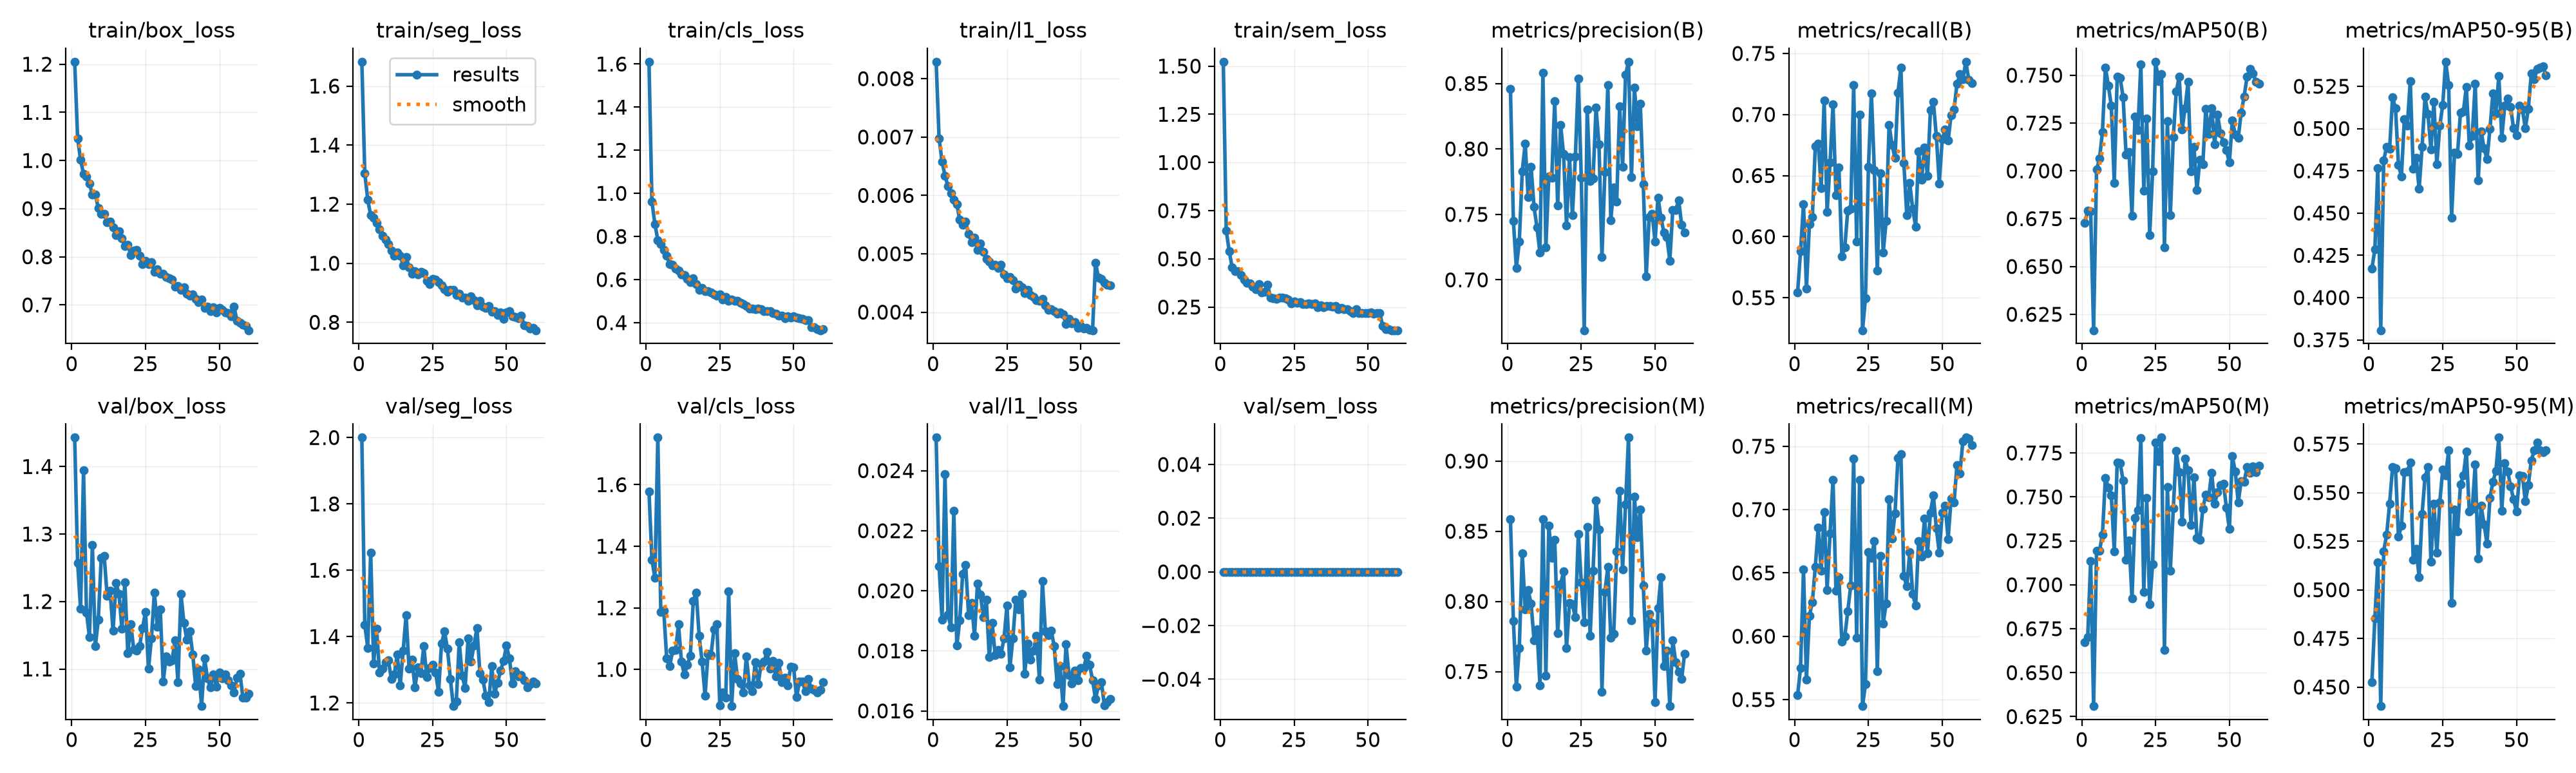

Source data for this figure (header and first rows):
epoch, time, train/box_loss, train/seg_loss, train/cls_loss, train/l1_loss, train/sem_loss, metrics/precision(B), metrics/recall(B), metrics/mAP50(B), metrics/mAP50-95(B), metrics/precision(M), metrics/recall(M), metrics/mAP50(M), metrics/mAP50-95(M), val/box_loss, val/seg_loss, val/cls_loss, val/l1_loss, val/sem_loss, lr/pg0, lr/pg1, lr/pg2
1, 22.26, 1.205, 1.682, 1.611, 0.00829, 1.523, 0.846, 0.5542, 0.673, 0.4172, 0.8585, 0.5537, 0.6673, 0.4526, 1.443, 2, 1.577, 0.0251, 0, 0.0005533, 0.0005533, 0.04522
2, 42.46, 1.046, 1.305, 0.9601, 0.00698, 0.6469, 0.7448, 0.588, 0.6792, 0.4284, 0.7862, 0.5749, 0.6701, 0.4852, 1.257, 1.435, 1.356, 0.02081, 0, 0.0009811, 0.0009811, 0.001229
3, 63.12, 1.001, 1.215, 0.8582, 0.00658, 0.5402, 0.7092, 0.6266, 0.679, 0.4766, 0.7394, 0.6526, 0.7135, 0.5143, 1.189, 1.366, 1.298, 0.01904, 0, 0.000967, 0.000967, 0.000967
4, 83.56, 0.9722, 1.162, 0.7828, 0.00634, 0.4571, 0.7293, 0.5576, 0.6167, 0.3807, 0.7668, 0.5657, 0.631, 0.4402, 1.395, 1.654, 1.753, 0.02389, 0, 0.0009505, 0.0009505, 0.0009505
5, 103.9, 0.9668, 1.154, 0.7636, 0.00616, 0.4354, 0.7829, 0.6104, 0.7006, 0.4812, 0.8342, 0.6162, 0.7192, 0.5199, 1.183, 1.318, 1.186, 0.01921, 0, 0.000934, 0.000934, 0.000934
6, 124.3, 0.952, 1.137, 0.7381, 0.00604, 0.4348, 0.8043, 0.6158, 0.7064, 0.4893, 0.7942, 0.627, 0.7193, 0.5285, 1.148, 1.423, 1.191, 0.01879, 0, 0.0009175, 0.0009175, 0.0009175
7, 144.9, 0.9289, 1.115, 0.712, 0.00593, 0.4149, 0.7632, 0.6742, 0.7204, 0.488, 0.808, 0.6548, 0.7286, 0.5444, 1.284, 1.292, 1.036, 0.02267, 0, 0.000901, 0.000901, 0.000901
8, 165.4, 0.9295, 1.093, 0.6721, 0.00585, 0.3932, 0.7861, 0.6762, 0.7541, 0.5184, 0.7984, 0.6859, 0.7609, 0.5632, 1.133, 1.304, 1.01, 0.01817, 0, 0.0008845, 0.0008845, 0.0008845
9, 185.9, 0.9013, 1.079, 0.6684, 0.00558, 0.3756, 0.7557, 0.64, 0.7446, 0.5119, 0.7723, 0.6519, 0.7552, 0.5624, 1.173, 1.323, 1.061, 0.01901, 0, 0.000868, 0.000868, 0.000868
10, 206.2, 0.8892, 1.065, 0.6514, 0.0055, 0.3743, 0.7399, 0.7116, 0.7339, 0.4785, 0.7803, 0.698, 0.7508, 0.5273, 1.265, 1.328, 1.062, 0.02057, 0, 0.0008515, 0.0008515, 0.0008515
11, 226.8, 0.8885, 1.043, 0.6417, 0.00555, 0.3571, 0.7207, 0.6201, 0.6937, 0.4718, 0.7401, 0.6367, 0.7192, 0.5329, 1.267, 1.272, 1.146, 0.02086, 0, 0.000835, 0.000835, 0.000835
12, 247.1, 0.8724, 1.025, 0.6246, 0.00534, 0.3422, 0.8579, 0.6606, 0.7491, 0.5057, 0.8586, 0.6815, 0.7695, 0.5605, 1.208, 1.286, 1.025, 0.01918, 0, 0.0008185, 0.0008185, 0.0008185
13, 267.9, 0.8737, 1.037, 0.6209, 0.0052, 0.3681, 0.725, 0.7081, 0.7485, 0.5018, 0.7472, 0.7237, 0.7691, 0.5609, 1.216, 1.346, 0.9837, 0.0196, 0, 0.000802, 0.000802, 0.000802
14, 289.2, 0.8617, 1.026, 0.6023, 0.00528, 0.3242, 0.7791, 0.634, 0.7385, 0.528, 0.8538, 0.636, 0.7592, 0.5654, 1.157, 1.253, 1.014, 0.0185, 0, 0.0007855, 0.0007855, 0.0007855
15, 310.2, 0.8455, 0.9932, 0.587, 0.00507, 0.3302, 0.778, 0.6567, 0.7085, 0.476, 0.8312, 0.6465, 0.7144, 0.5154, 1.227, 1.357, 1.045, 0.02023, 0, 0.000769, 0.000769, 0.000769
16, 330.8, 0.8525, 1.021, 0.6063, 0.00518, 0.3655, 0.8366, 0.5841, 0.71, 0.4826, 0.844, 0.5958, 0.7253, 0.521, 1.212, 1.465, 1.222, 0.01988, 0, 0.0007525, 0.0007525, 0.0007525
17, 351.6, 0.8379, 0.9871, 0.5805, 0.00503, 0.3004, 0.7566, 0.5915, 0.6767, 0.4642, 0.7772, 0.5999, 0.6922, 0.5066, 1.159, 1.303, 1.25, 0.01912, 0, 0.000736, 0.000736, 0.000736
18, 372.7, 0.8225, 0.9651, 0.552, 0.00491, 0.2952, 0.8184, 0.6215, 0.7283, 0.489, 0.8124, 0.6198, 0.7379, 0.539, 1.229, 1.33, 1.109, 0.0197, 0, 0.0007195, 0.0007195, 0.0007195
19, 393.4, 0.8248, 0.9725, 0.5606, 0.00487, 0.2923, 0.796, 0.623, 0.7214, 0.5187, 0.8213, 0.6399, 0.7426, 0.5579, 1.123, 1.247, 1.025, 0.01779, 0, 0.000703, 0.000703, 0.000703
20, 414.1, 0.8041, 0.962, 0.5465, 0.0048, 0.3003, 0.7415, 0.724, 0.7556, 0.5085, 0.7669, 0.7403, 0.7836, 0.5631, 1.167, 1.307, 0.9147, 0.01892, 0, 0.0006865, 0.0006865, 0.0006865
21, 434.8, 0.8132, 0.97, 0.5456, 0.00481, 0.2983, 0.7938, 0.596, 0.6895, 0.4877, 0.7991, 0.5989, 0.696, 0.5143, 1.129, 1.29, 1.05, 0.01786, 0, 0.00067, 0.00067, 0.00067
22, 455.5, 0.8148, 0.9663, 0.5408, 0.00476, 0.2958, 0.7495, 0.7, 0.7272, 0.5159, 0.798, 0.7235, 0.7492, 0.5444, 1.127, 1.371, 1.046, 0.01804, 0, 0.0006535, 0.0006535, 0.0006535
23, 476.2, 0.8017, 0.9398, 0.5302, 0.00481, 0.2883, 0.7943, 0.5234, 0.6664, 0.4788, 0.7886, 0.5448, 0.689, 0.519, 1.134, 1.278, 1.13, 0.01791, 0, 0.000637, 0.000637, 0.000637
24, 497, 0.7849, 0.9298, 0.5255, 0.00465, 0.2699, 0.8535, 0.5498, 0.6997, 0.5016, 0.8482, 0.5621, 0.7118, 0.5451, 1.161, 1.306, 1.147, 0.01841, 0, 0.0006205, 0.0006205, 0.0006205
25, 517.5, 0.7919, 0.9459, 0.5319, 0.00458, 0.2782, 0.778, 0.6571, 0.7571, 0.5141, 0.8137, 0.6667, 0.7807, 0.5618, 1.185, 1.316, 0.8823, 0.01951, 0, 0.000604, 0.000604, 0.000604
26, 538.3, 0.7847, 0.9445, 0.5071, 0.0046, 0.2727, 0.6615, 0.7174, 0.7469, 0.5395, 0.7852, 0.6622, 0.7703, 0.559, 1.1, 1.292, 0.9243, 0.01745, 0, 0.0005875, 0.0005875, 0.0005875
27, 559.1, 0.7887, 0.9357, 0.5184, 0.00455, 0.275, 0.8302, 0.6546, 0.7505, 0.5259, 0.8531, 0.675, 0.7837, 0.5717, 1.145, 1.233, 0.9083, 0.01842, 0, 0.000571, 0.000571, 0.000571
28, 580.1, 0.7683, 0.9254, 0.5007, 0.0044, 0.265, 0.7754, 0.5725, 0.6601, 0.4473, 0.7754, 0.5725, 0.6628, 0.4933, 1.213, 1.379, 1.253, 0.01971, 0, 0.0005545, 0.0005545, 0.0005545
29, 600.9, 0.7738, 0.9116, 0.5081, 0.00447, 0.2648, 0.7774, 0.6519, 0.7261, 0.4858, 0.8221, 0.6637, 0.7557, 0.5413, 1.162, 1.416, 0.8807, 0.01938, 0, 0.000538, 0.000538, 0.000538
30, 621.8, 0.7652, 0.9022, 0.502, 0.00443, 0.2677, 0.8315, 0.5869, 0.6768, 0.4849, 0.8718, 0.6099, 0.7081, 0.5299, 1.188, 1.364, 1.053, 0.0199, 0, 0.0005215, 0.0005215, 0.0005215
31, 642.3, 0.7645, 0.9106, 0.5002, 0.00433, 0.2644, 0.8034, 0.6126, 0.7176, 0.5092, 0.8512, 0.6258, 0.7434, 0.5541, 1.081, 1.272, 0.968, 0.01724, 0, 0.000505, 0.000505, 0.000505
32, 662.9, 0.7584, 0.91, 0.4913, 0.00438, 0.2705, 0.7174, 0.6916, 0.7414, 0.5103, 0.7357, 0.7081, 0.776, 0.5589, 1.119, 1.19, 0.9551, 0.01824, 0, 0.0004885, 0.0004885, 0.0004885
33, 683.5, 0.7552, 0.893, 0.4851, 0.00429, 0.2506, 0.7825, 0.675, 0.7493, 0.5245, 0.8065, 0.6771, 0.764, 0.571, 1.111, 1.205, 0.9249, 0.01771, 0, 0.000472, 0.000472, 0.000472
34, 704.1, 0.7526, 0.8975, 0.4772, 0.00426, 0.2579, 0.8488, 0.6643, 0.7217, 0.4901, 0.8248, 0.6968, 0.7359, 0.5404, 1.113, 1.383, 1.042, 0.01801, 0, 0.0004555, 0.0004555, 0.0004555
35, 724.6, 0.7378, 0.8834, 0.4659, 0.00421, 0.2502, 0.7456, 0.7178, 0.7329, 0.4957, 0.7739, 0.7409, 0.7716, 0.5415, 1.143, 1.282, 0.9476, 0.01851, 0, 0.000439, 0.000439, 0.000439
36, 745.3, 0.7393, 0.8829, 0.466, 0.00419, 0.2556, 0.7706, 0.7384, 0.7466, 0.5267, 0.7771, 0.7438, 0.7652, 0.5645, 1.081, 1.245, 0.9295, 0.01704, 0, 0.0004225, 0.0004225, 0.0004225
37, 765.9, 0.7311, 0.8729, 0.4637, 0.00423, 0.2553, 0.76, 0.6605, 0.6998, 0.4692, 0.8356, 0.6475, 0.7339, 0.5162, 1.211, 1.395, 1.023, 0.02032, 0, 0.000406, 0.000406, 0.000406
38, 786.5, 0.7366, 0.8879, 0.4657, 0.00412, 0.2532, 0.8326, 0.6175, 0.7125, 0.4985, 0.8789, 0.6394, 0.7611, 0.5433, 1.169, 1.324, 0.9525, 0.01865, 0, 0.0003895, 0.0003895, 0.0003895
39, 807.1, 0.7231, 0.8745, 0.4611, 0.00404, 0.256, 0.7862, 0.6437, 0.69, 0.4883, 0.8228, 0.6663, 0.7266, 0.5337, 1.143, 1.374, 1.018, 0.01853, 0, 0.000373, 0.000373, 0.000373
40, 827.6, 0.7198, 0.8567, 0.4522, 0.00405, 0.2378, 0.8565, 0.6227, 0.7059, 0.4819, 0.8693, 0.6333, 0.7257, 0.5239, 1.156, 1.426, 1.025, 0.01868, 0, 0.0003565, 0.0003565, 0.0003565
41, 848.4, 0.7222, 0.8724, 0.4526, 0.00402, 0.2443, 0.8666, 0.6083, 0.7034, 0.4999, 0.9168, 0.6245, 0.7433, 0.5472, 1.122, 1.29, 1.058, 0.01815, 0, 0.00034, 0.00034, 0.00034
42, 868.9, 0.712, 0.8536, 0.4526, 0.00397, 0.2388, 0.7784, 0.67, 0.7323, 0.5208, 0.7865, 0.6751, 0.7513, 0.5556, 1.074, 1.271, 1.002, 0.0169, 0, 0.0003235, 0.0003235, 0.0003235
43, 889.4, 0.7064, 0.8497, 0.4436, 0.004, 0.2384, 0.8468, 0.6464, 0.7194, 0.5089, 0.8746, 0.6628, 0.7498, 0.5611, 1.099, 1.223, 1.027, 0.01749, 0, 0.000307, 0.000307, 0.000307
44, 909.9, 0.7107, 0.8551, 0.4422, 0.00396, 0.2286, 0.8173, 0.6728, 0.7326, 0.5311, 0.8458, 0.693, 0.7637, 0.5783, 1.045, 1.203, 0.9765, 0.01616, 0, 0.0002905, 0.0002905, 0.0002905
45, 930.9, 0.6942, 0.8367, 0.4317, 0.0038, 0.2198, 0.8344, 0.6497, 0.7138, 0.4946, 0.8653, 0.6652, 0.7462, 0.5406, 1.115, 1.311, 1.021, 0.01822, 0, 0.000274, 0.000274, 0.000274
46, 951.4, 0.6962, 0.8376, 0.4332, 0.00388, 0.2404, 0.7733, 0.7035, 0.7293, 0.5134, 0.8114, 0.6977, 0.7526, 0.5651, 1.086, 1.228, 0.9576, 0.0172, 0, 0.0002575, 0.0002575, 0.0002575
47, 971.9, 0.6871, 0.8247, 0.4204, 0.00381, 0.2189, 0.7028, 0.7104, 0.7197, 0.5177, 0.7651, 0.7113, 0.7568, 0.5609, 1.073, 1.261, 0.9729, 0.01691, 0, 0.000241, 0.000241, 0.000241
48, 992.4, 0.6945, 0.833, 0.4303, 0.00383, 0.2201, 0.7481, 0.6825, 0.7149, 0.5126, 0.7912, 0.6855, 0.7576, 0.5532, 1.092, 1.297, 0.9484, 0.01734, 0, 0.0002245, 0.0002245, 0.0002245
49, 1013, 0.6848, 0.8122, 0.4239, 0.00373, 0.2204, 0.7506, 0.6436, 0.7108, 0.5001, 0.7845, 0.666, 0.744, 0.5465, 1.074, 1.326, 1.008, 0.01703, 0, 0.000208, 0.000208, 0.000208
50, 1033, 0.6935, 0.8332, 0.4291, 0.00376, 0.2206, 0.7295, 0.6796, 0.7044, 0.496, 0.7281, 0.6973, 0.7318, 0.5402, 1.095, 1.372, 1.006, 0.01743, 0, 0.0001915, 0.0001915, 0.0001915
51, 1054, 0.6903, 0.8368, 0.425, 0.00372, 0.2231, 0.7628, 0.6879, 0.7263, 0.5136, 0.7951, 0.7031, 0.7731, 0.5589, 1.086, 1.335, 0.9096, 0.01743, 0, 0.000175, 0.000175, 0.000175
52, 1075, 0.6847, 0.8213, 0.4214, 0.00373, 0.2156, 0.7475, 0.6786, 0.7191, 0.5111, 0.8174, 0.6768, 0.7644, 0.5584, 1.092, 1.259, 0.9603, 0.01783, 0, 0.0001585, 0.0001585, 0.0001585
53, 1095, 0.6828, 0.8192, 0.4172, 0.0037, 0.2174, 0.7361, 0.6995, 0.7171, 0.5002, 0.7539, 0.7085, 0.7468, 0.5455, 1.083, 1.295, 0.9599, 0.01753, 0, 0.000142, 0.000142, 0.000142
54, 1116, 0.6762, 0.8129, 0.4114, 0.00369, 0.2193, 0.7326, 0.7041, 0.7305, 0.5118, 0.7648, 0.7056, 0.759, 0.5539, 1.076, 1.28, 0.9293, 0.01703, 0, 0.0001255, 0.0001255, 0.0001255
55, 1136, 0.6966, 0.8223, 0.4121, 0.00485, 0.153, 0.7147, 0.725, 0.739, 0.5324, 0.7254, 0.7351, 0.7587, 0.5666, 1.065, 1.285, 0.9692, 0.01639, 0, 0.000109, 0.000109, 0.000109
56, 1155, 0.6666, 0.79, 0.3792, 0.00459, 0.1368, 0.7533, 0.733, 0.7492, 0.5291, 0.7723, 0.7285, 0.7669, 0.5716, 1.087, 1.268, 0.9366, 0.01685, 0, 9.25e-05, 9.25e-05, 9.25e-05
57, 1174, 0.6635, 0.7886, 0.3798, 0.00457, 0.1358, 0.7533, 0.7291, 0.7531, 0.5351, 0.7566, 0.7542, 0.7638, 0.5756, 1.093, 1.247, 0.934, 0.01696, 0, 7.6e-05, 7.6e-05, 7.6e-05
58, 1194, 0.6586, 0.7789, 0.3708, 0.0045, 0.1302, 0.7609, 0.7432, 0.7509, 0.5359, 0.7498, 0.7569, 0.7673, 0.5719, 1.058, 1.256, 0.9249, 0.01618, 0, 5.95e-05, 5.95e-05, 5.95e-05
59, 1212, 0.6562, 0.7809, 0.3649, 0.00447, 0.1298, 0.742, 0.7284, 0.7467, 0.5366, 0.7449, 0.7558, 0.7641, 0.5708, 1.057, 1.265, 0.9328, 0.0163, 0, 4.3e-05, 4.3e-05, 4.3e-05
60, 1231, 0.6475, 0.7732, 0.3688, 0.00446, 0.1302, 0.736, 0.7254, 0.7454, 0.5313, 0.7627, 0.7507, 0.7677, 0.5717, 1.063, 1.258, 0.9589, 0.0164, 0, 2.65e-05, 2.65e-05, 2.65e-05
